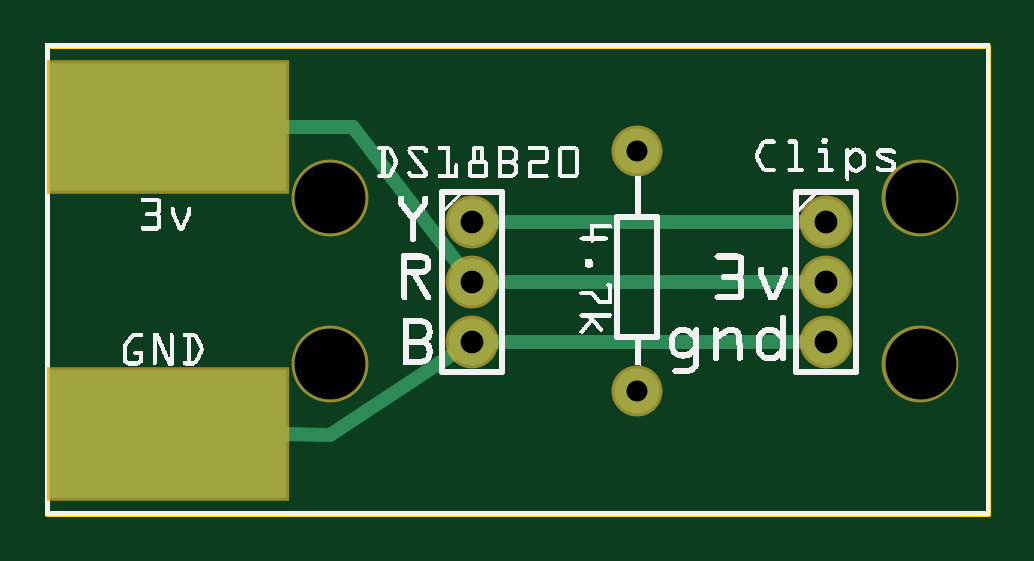
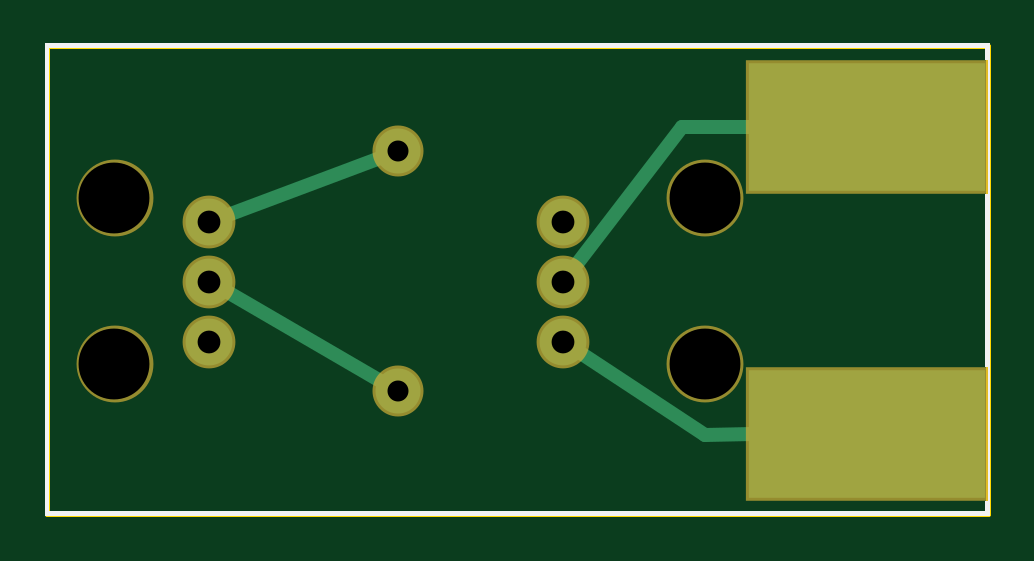
Circuit board: 10 layer files. Board 39.8 x 19.8 mm.
- outline: DS18B20Carrier_contour.gm1 (367 bytes)
- bottom_copper: DS18B20Carrier_copperBottom.gbl (661 bytes)
- top_copper: DS18B20Carrier_copperTop.gtl (691 bytes)
- drill: DS18B20Carrier_drill.txt (322 bytes)
- bottom_mask: DS18B20Carrier_maskBottom.gbs (526 bytes)
- top_mask: DS18B20Carrier_maskTop.gts (526 bytes)
- paste: DS18B20Carrier_pasteMaskBottom.gbp (294 bytes)
- paste: DS18B20Carrier_pasteMaskTop.gtp (294 bytes)
- bottom_silk: DS18B20Carrier_silkBottom.gbo (38813 bytes)
- top_silk: DS18B20Carrier_silkTop.gto (106433 bytes)

=== outline: DS18B20Carrier_contour.gm1 ===
G04 MADE WITH FRITZING*
G04 WWW.FRITZING.ORG*
G04 DOUBLE SIDED*
G04 HOLES PLATED*
G04 CONTOUR ON CENTER OF CONTOUR VECTOR*
%ASAXBY*%
%FSLAX23Y23*%
%MOIN*%
%OFA0B0*%
%SFA1.0B1.0*%
%ADD10R,1.575330X0.787402*%
%ADD11C,0.008000*%
%ADD10C,0.008*%
%LNCONTOUR*%
G90*
G70*
G54D10*
G54D11*
X4Y783D02*
X1571Y783D01*
X1571Y4D01*
X4Y4D01*
X4Y783D01*
D02*
G04 End of contour*
M02*
=== bottom_copper: DS18B20Carrier_copperBottom.gbl ===
G04 MADE WITH FRITZING*
G04 WWW.FRITZING.ORG*
G04 DOUBLE SIDED*
G04 HOLES PLATED*
G04 CONTOUR ON CENTER OF CONTOUR VECTOR*
%ASAXBY*%
%FSLAX23Y23*%
%MOIN*%
%OFA0B0*%
%SFA1.0B1.0*%
%ADD10C,0.075000*%
%ADD11C,0.078000*%
%ADD12R,0.393701X0.212599*%
%ADD13C,0.024000*%
%LNCOPPER0*%
G90*
G70*
G54D10*
X987Y608D03*
X987Y208D03*
G54D11*
X1302Y490D03*
X1302Y390D03*
X1302Y290D03*
X711Y490D03*
X711Y390D03*
X711Y290D03*
G54D12*
X205Y648D03*
X205Y136D03*
G54D13*
X1284Y497D02*
X1003Y602D01*
D02*
X1285Y381D02*
X1002Y217D01*
D02*
X475Y135D02*
X396Y136D01*
D02*
X695Y280D02*
X475Y135D01*
D02*
X514Y648D02*
X205Y648D01*
D02*
X700Y405D02*
X514Y648D01*
G04 End of Copper0*
M02*
=== top_copper: DS18B20Carrier_copperTop.gtl ===
G04 MADE WITH FRITZING*
G04 WWW.FRITZING.ORG*
G04 DOUBLE SIDED*
G04 HOLES PLATED*
G04 CONTOUR ON CENTER OF CONTOUR VECTOR*
%ASAXBY*%
%FSLAX23Y23*%
%MOIN*%
%OFA0B0*%
%SFA1.0B1.0*%
%ADD10C,0.075000*%
%ADD11C,0.078000*%
%ADD12R,0.393701X0.212599*%
%ADD13C,0.024000*%
%LNCOPPER1*%
G90*
G70*
G54D10*
X987Y608D03*
X987Y208D03*
G54D11*
X1302Y490D03*
X1302Y390D03*
X1302Y290D03*
X711Y490D03*
X711Y390D03*
X711Y290D03*
G54D12*
X205Y136D03*
X205Y648D03*
G54D13*
X1283Y490D02*
X730Y490D01*
D02*
X1283Y390D02*
X730Y390D01*
D02*
X1283Y290D02*
X730Y290D01*
D02*
X514Y648D02*
X396Y648D01*
D02*
X700Y405D02*
X514Y648D01*
D02*
X475Y135D02*
X396Y136D01*
D02*
X695Y280D02*
X475Y135D01*
G04 End of Copper1*
M02*
=== drill: DS18B20Carrier_drill.txt ===
; NON-PLATED HOLES START AT T1
; THROUGH (PLATED) HOLES START AT T100
M48
INCH
T1C0.118110
T100C0.038000
T101C0.035000
%
T1
X004750Y002540
X004750Y005296
X014592Y005296
X014592Y002540
T100
X013017Y003903
X007112Y002903
X007112Y004903
X013017Y004903
X013017Y002903
X007112Y003903
T101
X009868Y002084
X009868Y006084
T00
M30

=== bottom_mask: DS18B20Carrier_maskBottom.gbs ===
G04 MADE WITH FRITZING*
G04 WWW.FRITZING.ORG*
G04 DOUBLE SIDED*
G04 HOLES PLATED*
G04 CONTOUR ON CENTER OF CONTOUR VECTOR*
%ASAXBY*%
%FSLAX23Y23*%
%MOIN*%
%OFA0B0*%
%SFA1.0B1.0*%
%ADD10C,0.085000*%
%ADD11C,0.088000*%
%ADD12C,0.128110*%
%ADD13R,0.403701X0.222599*%
%LNMASK0*%
G90*
G70*
G54D10*
X987Y608D03*
X987Y208D03*
G54D11*
X1302Y490D03*
X1302Y390D03*
X1302Y290D03*
X711Y490D03*
X711Y390D03*
X711Y290D03*
G54D12*
X1459Y254D03*
X1459Y530D03*
X475Y530D03*
X475Y254D03*
G54D13*
X205Y648D03*
X205Y136D03*
G04 End of Mask0*
M02*
=== top_mask: DS18B20Carrier_maskTop.gts ===
G04 MADE WITH FRITZING*
G04 WWW.FRITZING.ORG*
G04 DOUBLE SIDED*
G04 HOLES PLATED*
G04 CONTOUR ON CENTER OF CONTOUR VECTOR*
%ASAXBY*%
%FSLAX23Y23*%
%MOIN*%
%OFA0B0*%
%SFA1.0B1.0*%
%ADD10C,0.085000*%
%ADD11C,0.088000*%
%ADD12C,0.128110*%
%ADD13R,0.403701X0.222599*%
%LNMASK1*%
G90*
G70*
G54D10*
X987Y608D03*
X987Y208D03*
G54D11*
X1302Y490D03*
X1302Y390D03*
X1302Y290D03*
X711Y490D03*
X711Y390D03*
X711Y290D03*
G54D12*
X1459Y254D03*
X1459Y530D03*
X475Y530D03*
X475Y254D03*
G54D13*
X205Y136D03*
X205Y648D03*
G04 End of Mask1*
M02*
=== paste: DS18B20Carrier_pasteMaskBottom.gbp ===
G04 MADE WITH FRITZING*
G04 WWW.FRITZING.ORG*
G04 DOUBLE SIDED*
G04 HOLES PLATED*
G04 CONTOUR ON CENTER OF CONTOUR VECTOR*
%ASAXBY*%
%FSLAX23Y23*%
%MOIN*%
%OFA0B0*%
%SFA1.0B1.0*%
%ADD10R,0.393701X0.212599*%
%LNPASTEMASK0*%
G90*
G70*
G54D10*
X205Y648D03*
X205Y136D03*
G04 End of PasteMask0*
M02*
=== paste: DS18B20Carrier_pasteMaskTop.gtp ===
G04 MADE WITH FRITZING*
G04 WWW.FRITZING.ORG*
G04 DOUBLE SIDED*
G04 HOLES PLATED*
G04 CONTOUR ON CENTER OF CONTOUR VECTOR*
%ASAXBY*%
%FSLAX23Y23*%
%MOIN*%
%OFA0B0*%
%SFA1.0B1.0*%
%ADD10R,0.393701X0.212599*%
%LNPASTEMASK1*%
G90*
G70*
G54D10*
X205Y136D03*
X205Y648D03*
G04 End of PasteMask1*
M02*
=== bottom_silk: DS18B20Carrier_silkBottom.gbo (38813 bytes, source omitted) ===
=== top_silk: DS18B20Carrier_silkTop.gto (106433 bytes, source omitted) ===
